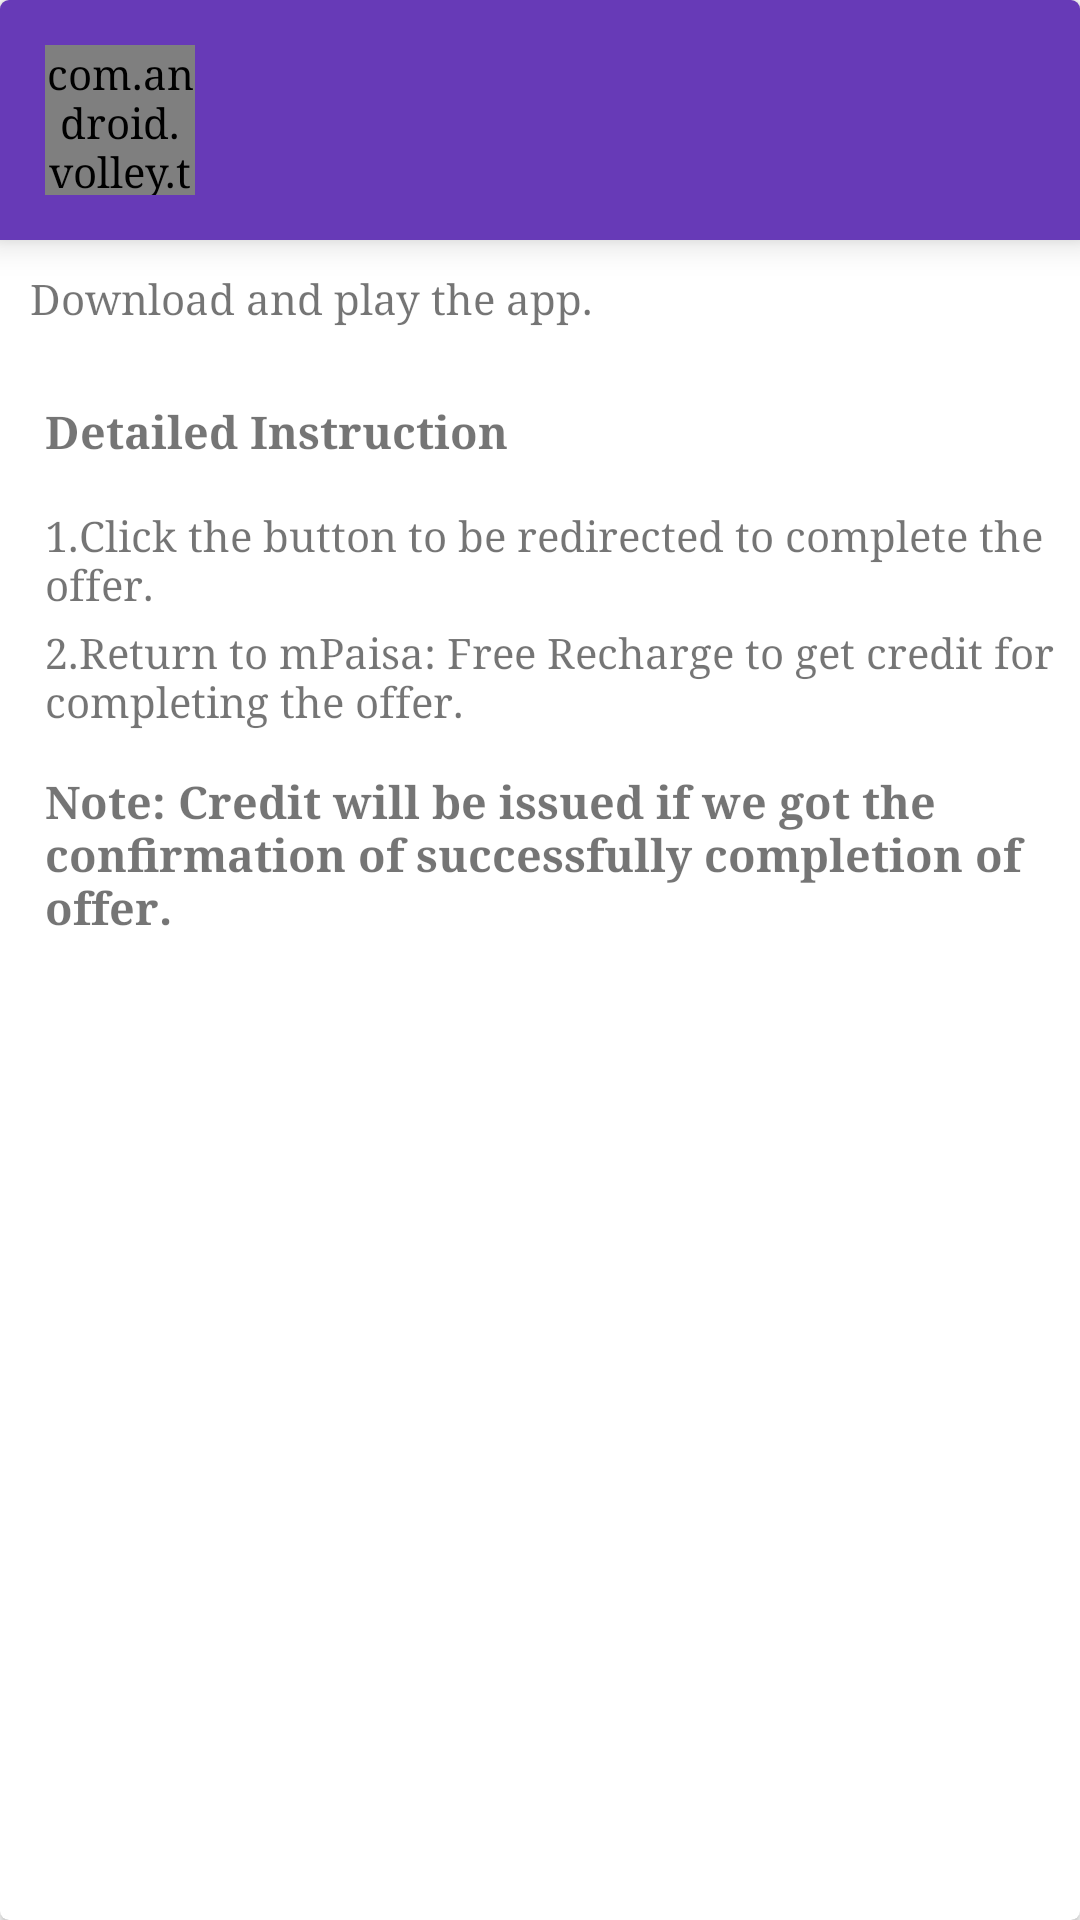

Layout XML and referenced resources for this Android screen:
<!-- AndroidManifest.xml: application theme AppTheme2 -->
<!-- res/layout/offerdialog_expletus.xml -->
<?xml version="1.0" encoding="utf-8"?>
<android.support.v7.widget.CardView xmlns:android="http://schemas.android.com/apk/res/android"
    xmlns:card_view="http://schemas.android.com/apk/res-auto"
    android:layout_width="match_parent"
    android:layout_height="match_parent"
    android:layout_margin="10dp"
    android:clickable="false"
    android:elevation="10dp"
    card_view:cardCornerRadius="3dp">

    <LinearLayout
        android:layout_width="match_parent"
        android:layout_height="match_parent"
        android:orientation="vertical">

        <LinearLayout
            android:layout_width="match_parent"
            android:layout_height="wrap_content"
            android:background="@color/primary"
            android:elevation="7dp"
            android:gravity="center_vertical"
            android:orientation="horizontal">

            <com.android.volley.toolbox.NetworkImageView
                android:id="@+id/app_icon_campaign"
                android:layout_width="50dp"
                android:layout_height="50dp"
                android:layout_margin="15dp"
                android:scaleType="fitXY">

            </com.android.volley.toolbox.NetworkImageView>

            <LinearLayout
                android:layout_width="0dp"
                android:layout_height="wrap_content"
                android:layout_weight="1"
                android:orientation="vertical">

                <TextView
                    android:id="@+id/campaign_app_name"
                    android:layout_width="wrap_content"
                    android:layout_height="wrap_content"
                    android:layout_marginLeft="8dp"
                    android:singleLine="true"
                    android:textColor="@android:color/white"
                    android:textSize="15sp"
                    android:textStyle="bold" />

                <TextView
                    android:id="@+id/campaign_app_payout"
                    android:layout_width="wrap_content"
                    android:layout_height="wrap_content"
                    android:layout_marginLeft="8dp"
                    android:layout_marginTop="7dp"
                    android:singleLine="true"
                    android:textColor="@color/accent"
                    android:textSize="15sp"
                    android:textStyle="bold" />
            </LinearLayout>
        </LinearLayout>

        <ScrollView
            android:layout_width="match_parent"
            android:layout_height="0dp"
            android:layout_weight="1">

            <LinearLayout
                android:layout_width="match_parent"
                android:layout_height="wrap_content"
                android:orientation="vertical">

                <TextView
                    android:id="@+id/campaign_app_description"
                    android:layout_width="wrap_content"
                    android:layout_height="wrap_content"
                    android:text="Download and play the app."
                    android:textSize="14sp"
                    android:padding="10dp"/>


                <TextView
                    android:layout_width="wrap_content"
                    android:layout_height="wrap_content"
                    android:layout_marginLeft="15dp"
                    android:layout_marginTop="15dp"
                    android:text="Detailed Instruction"
                    android:textSize="15sp"
                    android:textStyle="bold" />

                <TextView
                    android:layout_width="wrap_content"
                    android:layout_height="wrap_content"
                    android:layout_marginLeft="15dp"
                    android:layout_marginTop="15dp"
                    android:text="1.Click the button to be redirected to complete the offer."
                    android:textSize="14sp" />


                <TextView
                    android:layout_width="wrap_content"
                    android:layout_height="wrap_content"
                    android:layout_marginLeft="15dp"
                    android:layout_marginTop="4dp"
                    android:text="2.Return to mPaisa: Free Recharge to get credit for completing the offer."
                    android:textSize="14sp" />

                <TextView
                    android:layout_width="wrap_content"
                    android:layout_height="wrap_content"
                    android:layout_marginLeft="15dp"
                    android:layout_marginTop="14dp"
                    android:text="Note: Credit will be issued if we got the confirmation of successfully completion of offer."
                    android:textSize="15sp"
                    android:textStyle="bold" />
            </LinearLayout>

        </ScrollView>

        <Button
            android:id="@+id/install_campaign_app_bt"
            android:layout_width="match_parent"
            android:layout_height="wrap_content"
            android:background="@drawable/button_selector2"
            android:text="Get Offer Now"
            android:textColor="@android:color/white" />

    </LinearLayout>
</android.support.v7.widget.CardView>
<!-- resources referenced by this layout -->
<resources>
  <color name="accent">#FF5722</color>
  <color name="primary">#673AB7</color>
  <!-- drawable button_selector2 (drawable) -->
  <?xml version="1.0" encoding="utf-8"?>
  <selector xmlns:android="http://schemas.android.com/apk/res/android">
  <item android:drawable="@color/accent" android:state_pressed="true"/>
  <item android:drawable="@drawable/button_shape"/>
  </selector>
  <style name="AppTheme2" parent="AppBaseTheme">
          
          <item name="android:windowBackground">@drawable/background_parallax</item>
      </style>
  <style name="AppBaseTheme" parent="DevenTheme" />
  <style name="DevenTheme" parent="Theme.AppCompat.Light.NoActionBar">
          <item name="colorPrimary">@color/primary</item>
          <item name="colorPrimaryDark">@color/primary_dark</item>
          <item name="colorAccent">@color/accent</item>
          <item name="android:textColorPrimary">@color/primary_text</item>
          <item name="android:textColorSecondary">@color/secondary_text</item>
          <item name="windowActionBar">false</item>
          <item name="windowNoTitle">true</item>
          <item name="windowActionBarOverlay">true</item>
          
          
          
          <item name="android:typeface">serif</item>
          <item name="drawerArrowStyle">@style/DrawerArrowStyle</item>
      </style>
  <color name="primary_dark">#512DA8</color>
  <color name="primary_text">#212121</color>
  <color name="secondary_text">#727272</color>
  <style name="DrawerArrowStyle" parent="Widget.AppCompat.DrawerArrowToggle">
          <item name="spinBars">true</item>
          <item name="color">@android:color/white</item>
      </style>
</resources>
